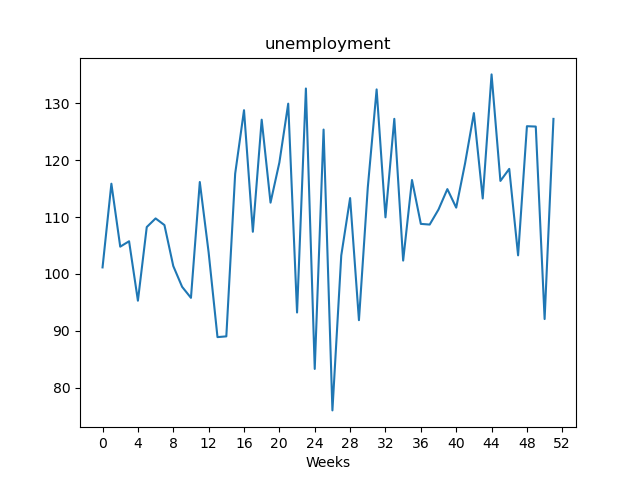

The table this chart was drawn from, first rows:
, value
Week1, 101.1
Week2, 115.9
Week3, 104.8
Week4, 105.7
Week5, 95.28
Week6, 108.2
Week7, 109.8
Week8, 108.6
Week9, 101.4
Week10, 97.72
Week11, 95.78
Week12, 116.2
Week13, 103.8
Week14, 88.87
Week15, 89.0
Week16, 117.6
Week17, 128.8
Week18, 107.4
Week19, 127.1
Week20, 112.5
Week21, 119.6
Week22, 130
Week23, 93.2
Week24, 132.6
Week25, 83.27
Week26, 125.4
Week27, 75.97
Week28, 103.2
Week29, 113.3
Week30, 91.85
Week31, 115.2
Week32, 132.5
Week33, 110
Week34, 127.3
Week35, 102.3
Week36, 116.5
Week37, 108.8
Week38, 108.7
Week39, 111.3
Week40, 114.9
Week41, 111.7
Week42, 119.4
Week43, 128.3
Week44, 113.3
Week45, 135.1
Week46, 116.4
Week47, 118.5
Week48, 103.3
Week49, 126
Week50, 125.9
Week51, 92.05
Week52, 127.3
